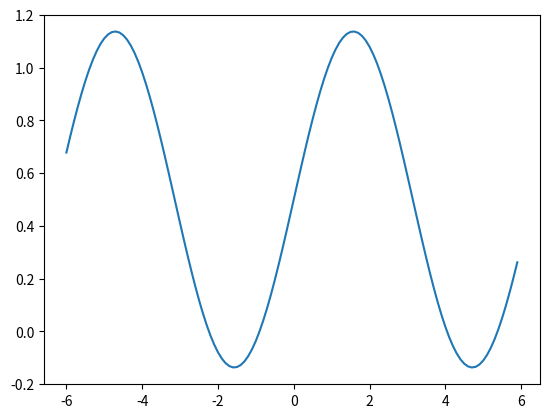

Python code for this plot:
import matplotlib.pyplot as plt
import numpy as np

N_max = 3
n_odds = np.arange(1,N_max,2)
xs = np.arange(-6,6,0.1)
ys = []
for x in xs:
    sum_terms = []
    for n_odd in n_odds:
        frac_term = 2/(n_odd*np.pi)
        sin_term = np.sin(n_odd*x)
        sum_term = frac_term*sin_term
        sum_terms.append(sum_term)

    y = 0.5+sum(sum_terms)
    ys.append(y)

plt.plot(xs, ys)
plt.show()
